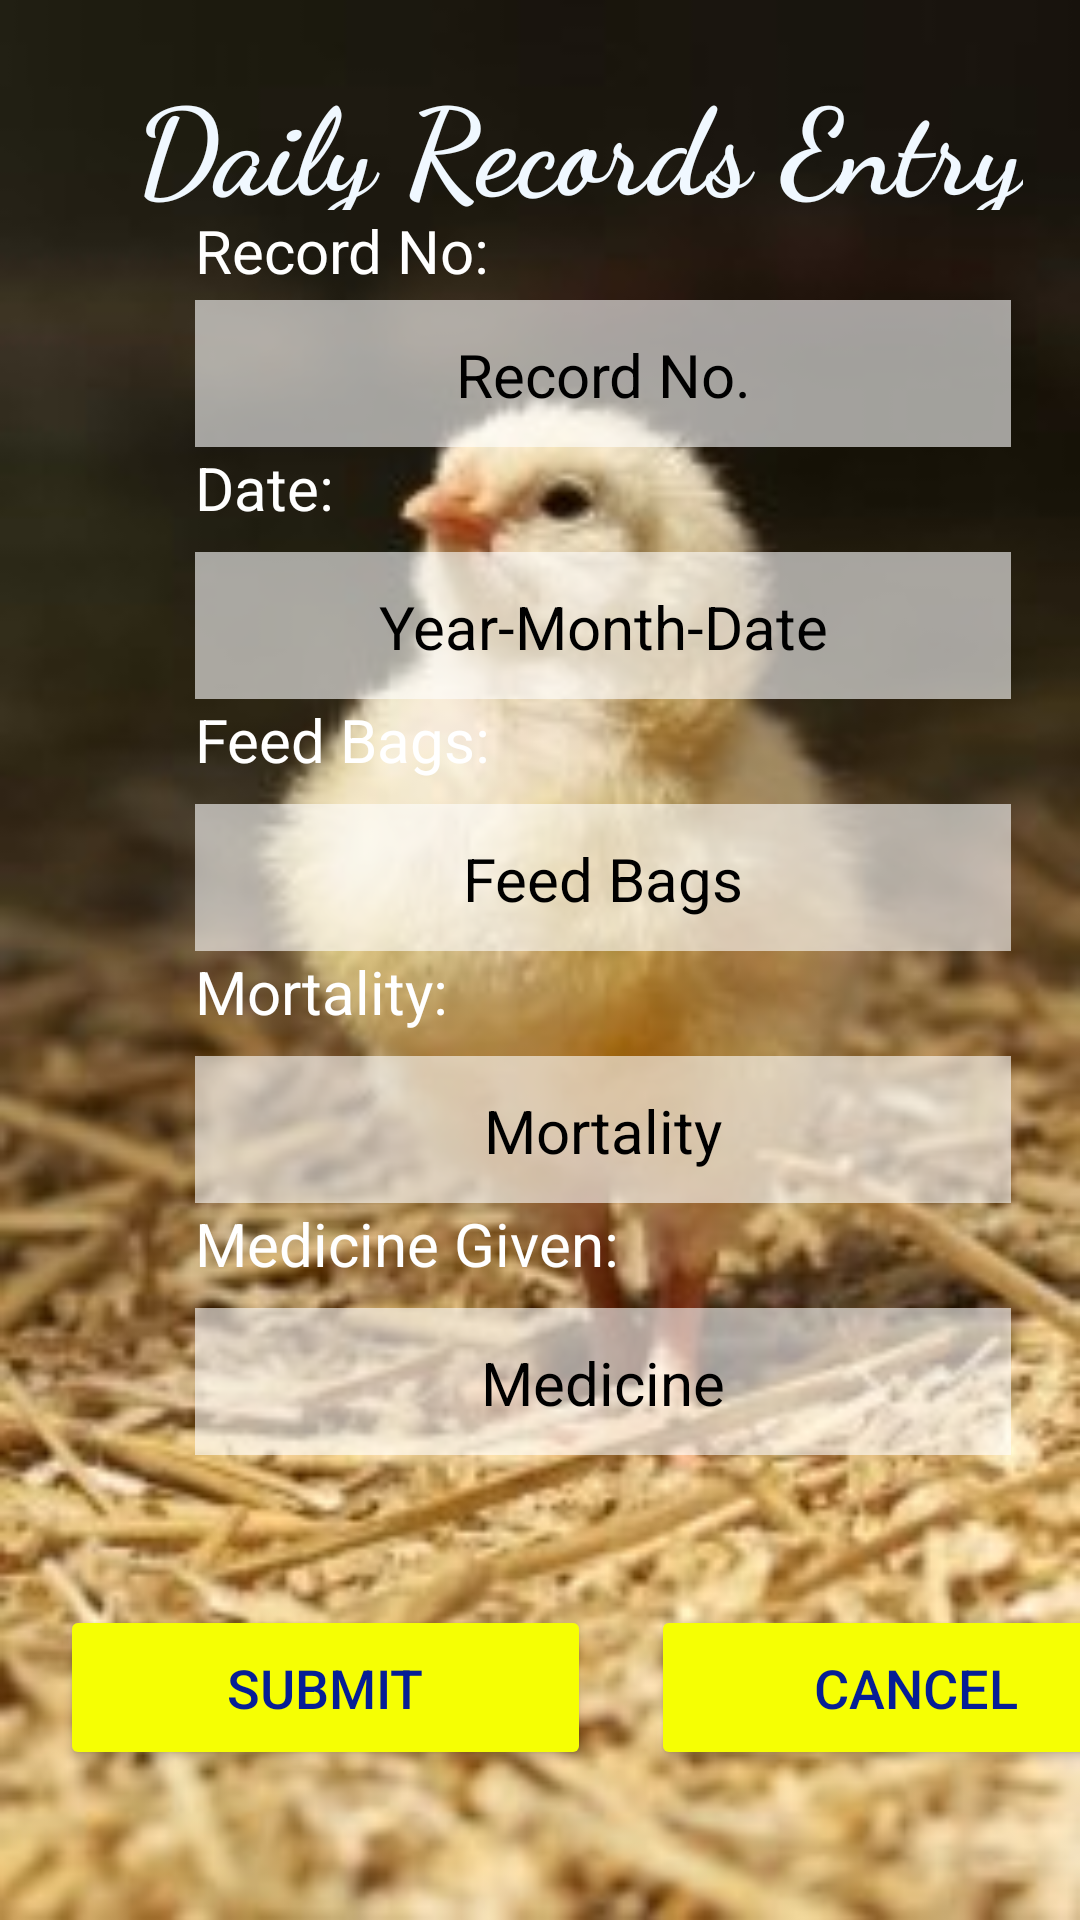

Produce the Android XML layout that renders to this screen, including the resource entries it uses.
<!-- AndroidManifest.xml: application theme Theme.Farmy_Salvation -->
<!-- res/layout/activity_main4.xml -->
<?xml version="1.0" encoding="utf-8"?>
<LinearLayout xmlns:android="http://schemas.android.com/apk/res/android"
    xmlns:app="http://schemas.android.com/apk/res-auto"
    xmlns:tools="http://schemas.android.com/tools"
    android:layout_width="match_parent"
    android:layout_height="match_parent"
    android:background="@drawable/background"
    android:orientation="vertical"
    tools:context=".MainActivity4">

    <TextView
        android:id="@+id/textView11"
        android:layout_width="wrap_content"
        android:layout_height="50dp"
        android:layout_marginLeft="45dp"
        android:layout_marginTop="20dp"
        android:fontFamily="cursive"
        android:gravity="center"
        android:text="Daily Records Entry"
        android:textAlignment="center"
        android:textColor="#F0F8FF"
        android:textSize="40sp"
        android:textStyle="bold"
        app:layout_constraintEnd_toEndOf="parent"
        app:layout_constraintStart_toStartOf="parent"
        tools:layout_editor_absoluteY="66dp" />

    <LinearLayout
        android:layout_width="wrap_content"
        android:layout_height="wrap_content"
        android:orientation="vertical">

        
        <TextView
            android:layout_width="272dp"
            android:layout_height="30dp"
            android:text="Record No:"
            android:textColor="#ffff"
            android:layout_marginLeft="65dp"
            android:textSize="20dp"/>

        <EditText
            android:id="@+id/e1"
            android:layout_width="272dp"
            android:layout_height="49dp"
            android:layout_marginLeft="65dp"
            android:background="#9AFFFFFF"
            android:hint="Record No."
            android:textAlignment="center"
            android:paddingTop="1dp"
            android:textSize="20sp"
            android:textColorHint="@color/black"
            app:layout_constraintEnd_toEndOf="parent"
            app:layout_constraintHorizontal_bias="0.496"
            app:layout_constraintStart_toStartOf="parent"
            tools:layout_editor_absoluteY="239dp" />

        
        <TextView
            android:layout_width="272dp"
            android:layout_height="30dp"
            android:text="Date:"
            android:textColor="#ffff"
            android:layout_marginLeft="65dp"
            android:textSize="20dp"/>

        <EditText
            android:id="@+id/e2"
            android:layout_width="272dp"
            android:layout_height="49dp"
            android:layout_marginLeft="65dp"
            android:layout_marginTop="5dp"
            android:background="#9AFFFFFF"
            android:hint="Year-Month-Date"
            android:textAlignment="center"
            android:paddingTop="1dp"
            android:textSize="20sp"
            android:textColorHint="@color/black"
            app:layout_constraintEnd_toEndOf="parent"
            app:layout_constraintHorizontal_bias="0.496"
            app:layout_constraintStart_toStartOf="parent"
            tools:layout_editor_absoluteY="239dp" />

        
        <TextView
            android:layout_width="272dp"
            android:layout_height="30dp"
            android:text="Feed Bags:"
            android:textColor="#ffff"
            android:layout_marginLeft="65dp"
            android:textSize="20dp"/>

        <EditText
            android:id="@+id/e3"
            android:layout_width="272dp"
            android:layout_height="49dp"
            android:layout_marginLeft="65dp"
            android:layout_marginTop="5dp"
            android:background="#9AFFFFFF"
            android:hint="Feed Bags"
            android:textAlignment="center"
            android:paddingTop="1dp"
            android:textSize="20sp"
            android:textColorHint="@color/black"
            app:layout_constraintEnd_toEndOf="parent"
            app:layout_constraintHorizontal_bias="0.496"
            app:layout_constraintStart_toStartOf="parent"
            tools:layout_editor_absoluteY="239dp" />

        
        <TextView
            android:layout_width="272dp"
            android:layout_height="30dp"
            android:text="Mortality:"
            android:textColor="#ffff"
            android:layout_marginLeft="65dp"
            android:textSize="20dp"/>

        <EditText
            android:id="@+id/e4"
            android:layout_width="272dp"
            android:layout_height="49dp"
            android:layout_marginLeft="65dp"
            android:layout_marginTop="5dp"
            android:background="#9AFFFFFF"
            android:hint="Mortality"
            android:textAlignment="center"
            android:paddingTop="1dp"
            android:textSize="20sp"
            android:textColorHint="@color/black"
            app:layout_constraintEnd_toEndOf="parent"
            app:layout_constraintHorizontal_bias="0.496"
            app:layout_constraintStart_toStartOf="parent"
            tools:layout_editor_absoluteY="239dp" />

        
        <TextView
            android:layout_width="272dp"
            android:layout_height="30dp"
            android:text="Medicine Given:"
            android:textColor="#ffff"
            android:layout_marginLeft="65dp"
            android:textSize="20dp"/>

        <EditText
            android:id="@+id/e5"
            android:layout_width="272dp"
            android:layout_height="49dp"
            android:layout_marginLeft="65dp"
            android:layout_marginTop="5dp"
            android:background="#9AFFFFFF"
            android:hint="Medicine"
            android:textAlignment="center"
            android:paddingTop="1dp"
            android:textSize="20sp"
            android:textColorHint="@color/black"
            app:layout_constraintEnd_toEndOf="parent"
            app:layout_constraintHorizontal_bias="0.496"
            app:layout_constraintStart_toStartOf="parent"
            tools:layout_editor_absoluteY="239dp" />


    </LinearLayout>



    <LinearLayout
        android:layout_width="wrap_content"
        android:layout_height="wrap_content"
        android:orientation="horizontal">

        <Button
            android:id="@+id/btid1"
            android:layout_width="177dp"
            android:layout_height="55dp"
            android:layout_marginLeft="20dp"
            android:layout_marginTop="50dp"
            android:backgroundTint="#F6FF03"
            android:text="Submit"
            android:onClick="submit"
            android:textColor="#061E95"
            android:textSize="18dp"
            app:layout_constraintEnd_toEndOf="parent"
            app:layout_constraintStart_toStartOf="parent"
            tools:layout_editor_absoluteY="423dp" />

        <Button
            android:id="@+id/btid2"
            android:layout_width="177dp"
            android:layout_height="55dp"
            android:layout_marginLeft="20dp"
            android:layout_marginTop="50dp"
            android:backgroundTint="#F6FF03"
            android:text="Cancel"
            android:textColor="#061E95"
            android:textSize="18dp"
            app:layout_constraintEnd_toEndOf="parent"
            app:layout_constraintStart_toStartOf="parent"
            tools:layout_editor_absoluteY="423dp" />
    </LinearLayout>



</LinearLayout>
<!-- resources referenced by this layout -->
<resources>
  <!-- drawable background: jpg bitmap (drawable-v24, 15453 bytes) -->
  <style name="Theme.Farmy_Salvation" parent="Theme.MaterialComponents.DayNight.DarkActionBar">
          
          <item name="colorPrimary">@color/purple_500</item>
          <item name="colorPrimaryVariant">@color/purple_700</item>
          <item name="colorOnPrimary">@color/white</item>
          
          <item name="colorSecondary">@color/teal_200</item>
          <item name="colorSecondaryVariant">@color/teal_700</item>
          <item name="colorOnSecondary">@color/black</item>
          
          <item name="android:statusBarColor" tools:targetApi="l">?attr/colorPrimaryVariant</item>
          
      </style>
  <!-- not gathered from this repository: default colours our renderer supplied (Android Studio template values) -->
  <color name="purple_500">#FF6200EE</color>
  <color name="purple_700">#FF3700B3</color>
  <color name="teal_200">#FF03DAC5</color>
  <color name="teal_700">#FF018786</color>
  <color name="black">#FF000000</color>
  <color name="white">#FFFFFFFF</color>
</resources>
